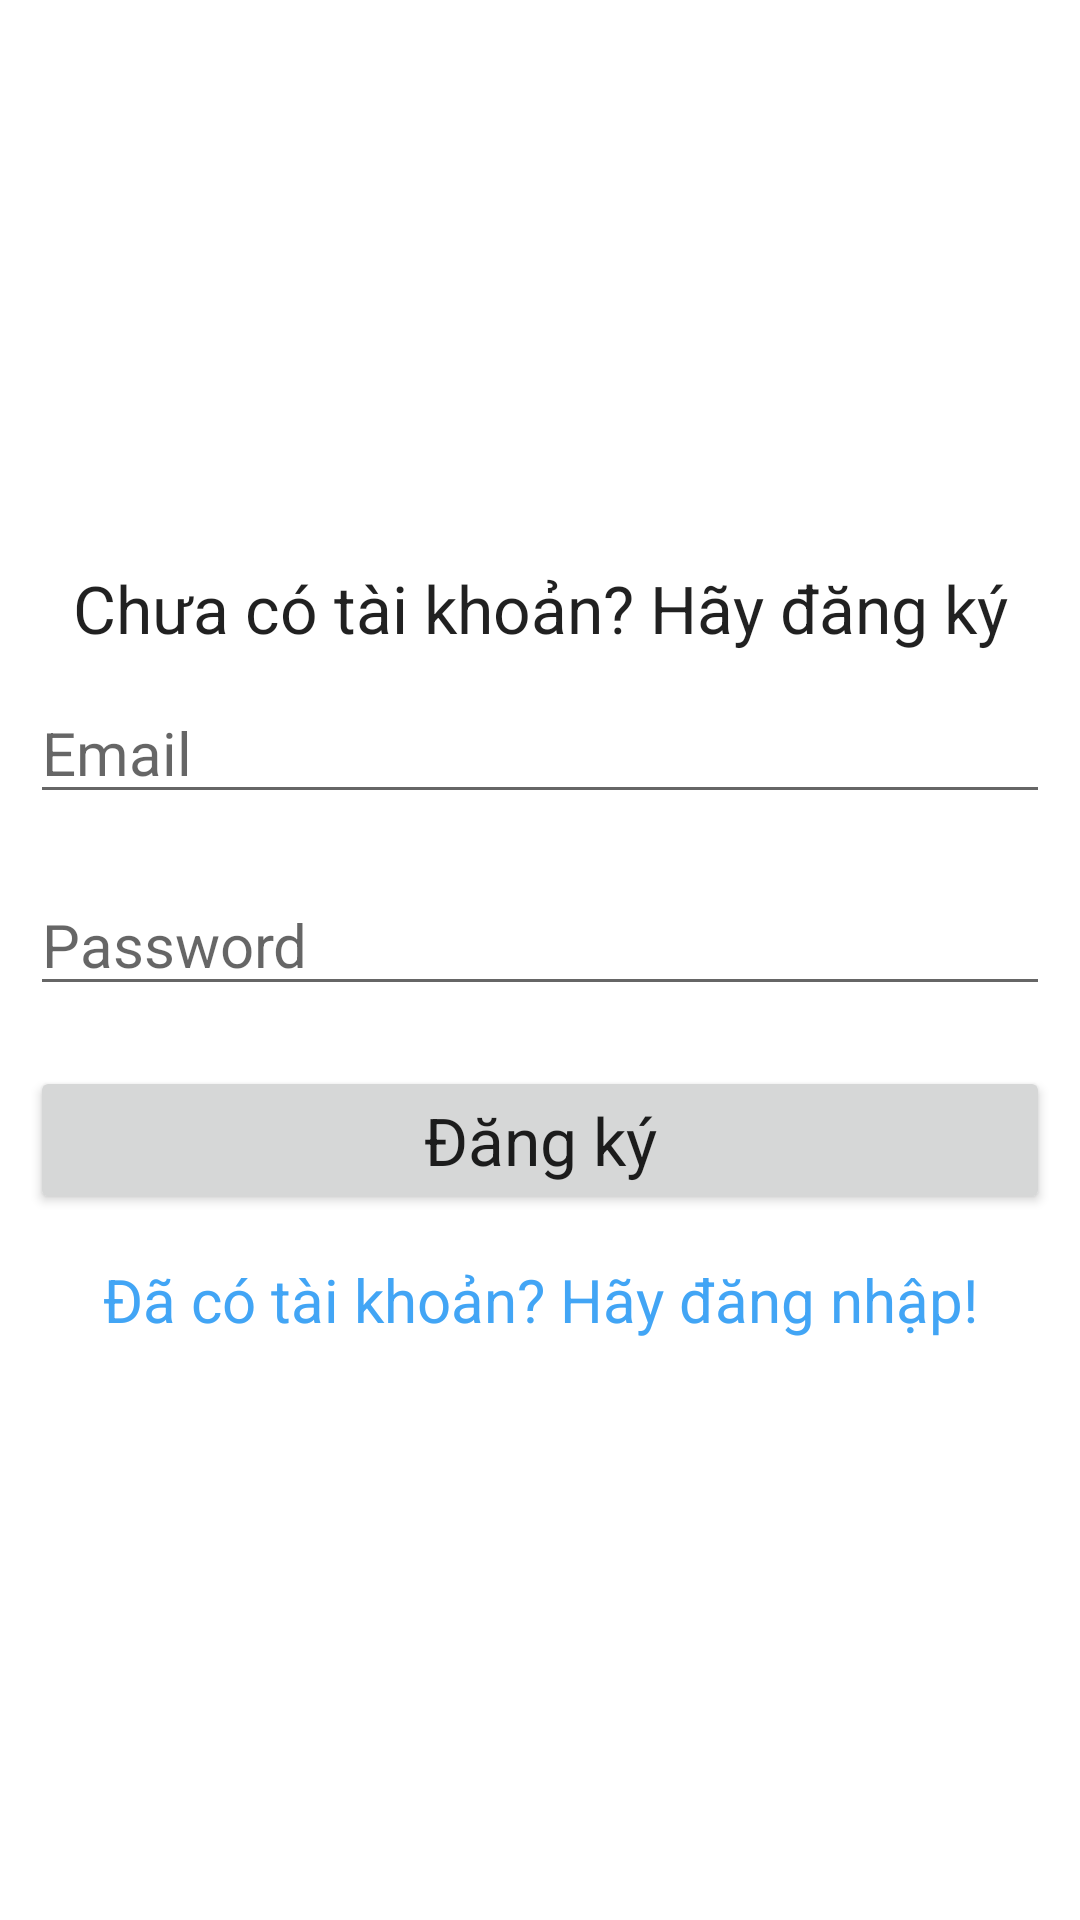

The Android layout XML behind this screen, and the referenced resources:
<!-- AndroidManifest.xml: application theme Theme.ExpenseManager -->
<!-- res/layout/activity_registration.xml -->
<?xml version="1.0" encoding="utf-8"?>

<LinearLayout xmlns:android="http://schemas.android.com/apk/res/android"
    xmlns:app="http://schemas.android.com/apk/res-auto"
    xmlns:tools="http://schemas.android.com/tools"
    android:layout_width="match_parent"
    android:orientation="vertical"
    android:gravity="center"
    android:layout_height="match_parent"
    tools:context=".RegistrationActivity">
    <ScrollView
        android:layout_width="match_parent"
        android:layout_height="wrap_content">

        <LinearLayout
            android:layout_width="match_parent"
            android:layout_height="wrap_content"
            android:orientation="vertical"
            android:gravity="center" >
            <TextView
                android:id="@+id/textView2"
                android:layout_width="match_parent"
                android:layout_height="wrap_content"
                android:text="@string/you_seem_new_here_signup"
                android:textAppearance="?android:textAppearanceLarge"
                android:gravity="center"
                />
            <EditText
                android:layout_width="match_parent"
                android:layout_height="wrap_content"
                android:layout_margin="10dp"
                android:hint="Email"
                android:id="@+id/email_signup"
                android:drawableStart="@drawable/name"
                android:drawablePadding="16dp"
                android:ems="10"
                android:inputType="textPersonName"
                android:textSize="20sp"
                />
            <EditText
                android:layout_width="match_parent"
                android:layout_height="wrap_content"
                android:layout_margin="10dp"
                android:inputType="textPassword"
                android:hint="Password"
                android:id="@+id/password_signup"
                android:drawableStart="@drawable/password"
                android:drawablePadding="16dp"
                android:ems="10"
                android:textSize="20sp"
                />
            <Button
                android:layout_width="match_parent"
                android:layout_height="wrap_content"
                android:layout_margin="10dp"
                android:text="Đăng ký"
                android:id="@+id/btn_signup"
                android:textAppearance="?android:textAppearanceLarge"
                />
            <TextView
                android:layout_width="match_parent"
                android:layout_height="wrap_content"
                android:gravity="center"
                android:layout_margin="5dp"
                android:id="@+id/login"
                android:text="Đã có tài khoản? Hãy đăng nhập!"
                android:textSize="20sp"
                android:textColor="@color/blue_400"
                />
        </LinearLayout>
    </ScrollView>

</LinearLayout>
<!-- resources referenced by this layout -->
<resources>
  <color name="blue_400">#42A5F5</color>
  <string name="you_seem_new_here_signup">Chưa có tài khoản? Hãy đăng ký</string>
  <style name="Theme.ExpenseManager" parent="Theme.MaterialComponents.DayNight.DarkActionBar">
          
          <item name="colorPrimary">@color/purple_500</item>
          <item name="colorPrimaryVariant">@color/purple_700</item>
          <item name="colorOnPrimary">@color/white</item>
          
          <item name="colorSecondary">@color/teal_200</item>
          <item name="colorSecondaryVariant">@color/teal_700</item>
          <item name="colorOnSecondary">@color/black</item>
          
          <item name="android:statusBarColor" tools:targetApi="l">?attr/colorPrimaryVariant</item>
          
          <item name="windowActionBar">false</item>
          <item name="windowNoTitle">true</item>
          <item name="drawerArrowStyle">@style/DrawerIconStyle</item>
      </style>
  <color name="purple_500">#FF6200EE</color>
  <color name="purple_700">#FF3700B3</color>
  <color name="white">#FFFFFF</color>
  <color name="teal_200">#FF03DAC5</color>
  <color name="teal_700">#FF018786</color>
  <color name="black">#FF000000</color>
  <style name="DrawerIconStyle" parent="Widget.AppCompat.DrawerArrowToggle">
          <item name="color">@android:color/white</item>
      </style>
</resources>
